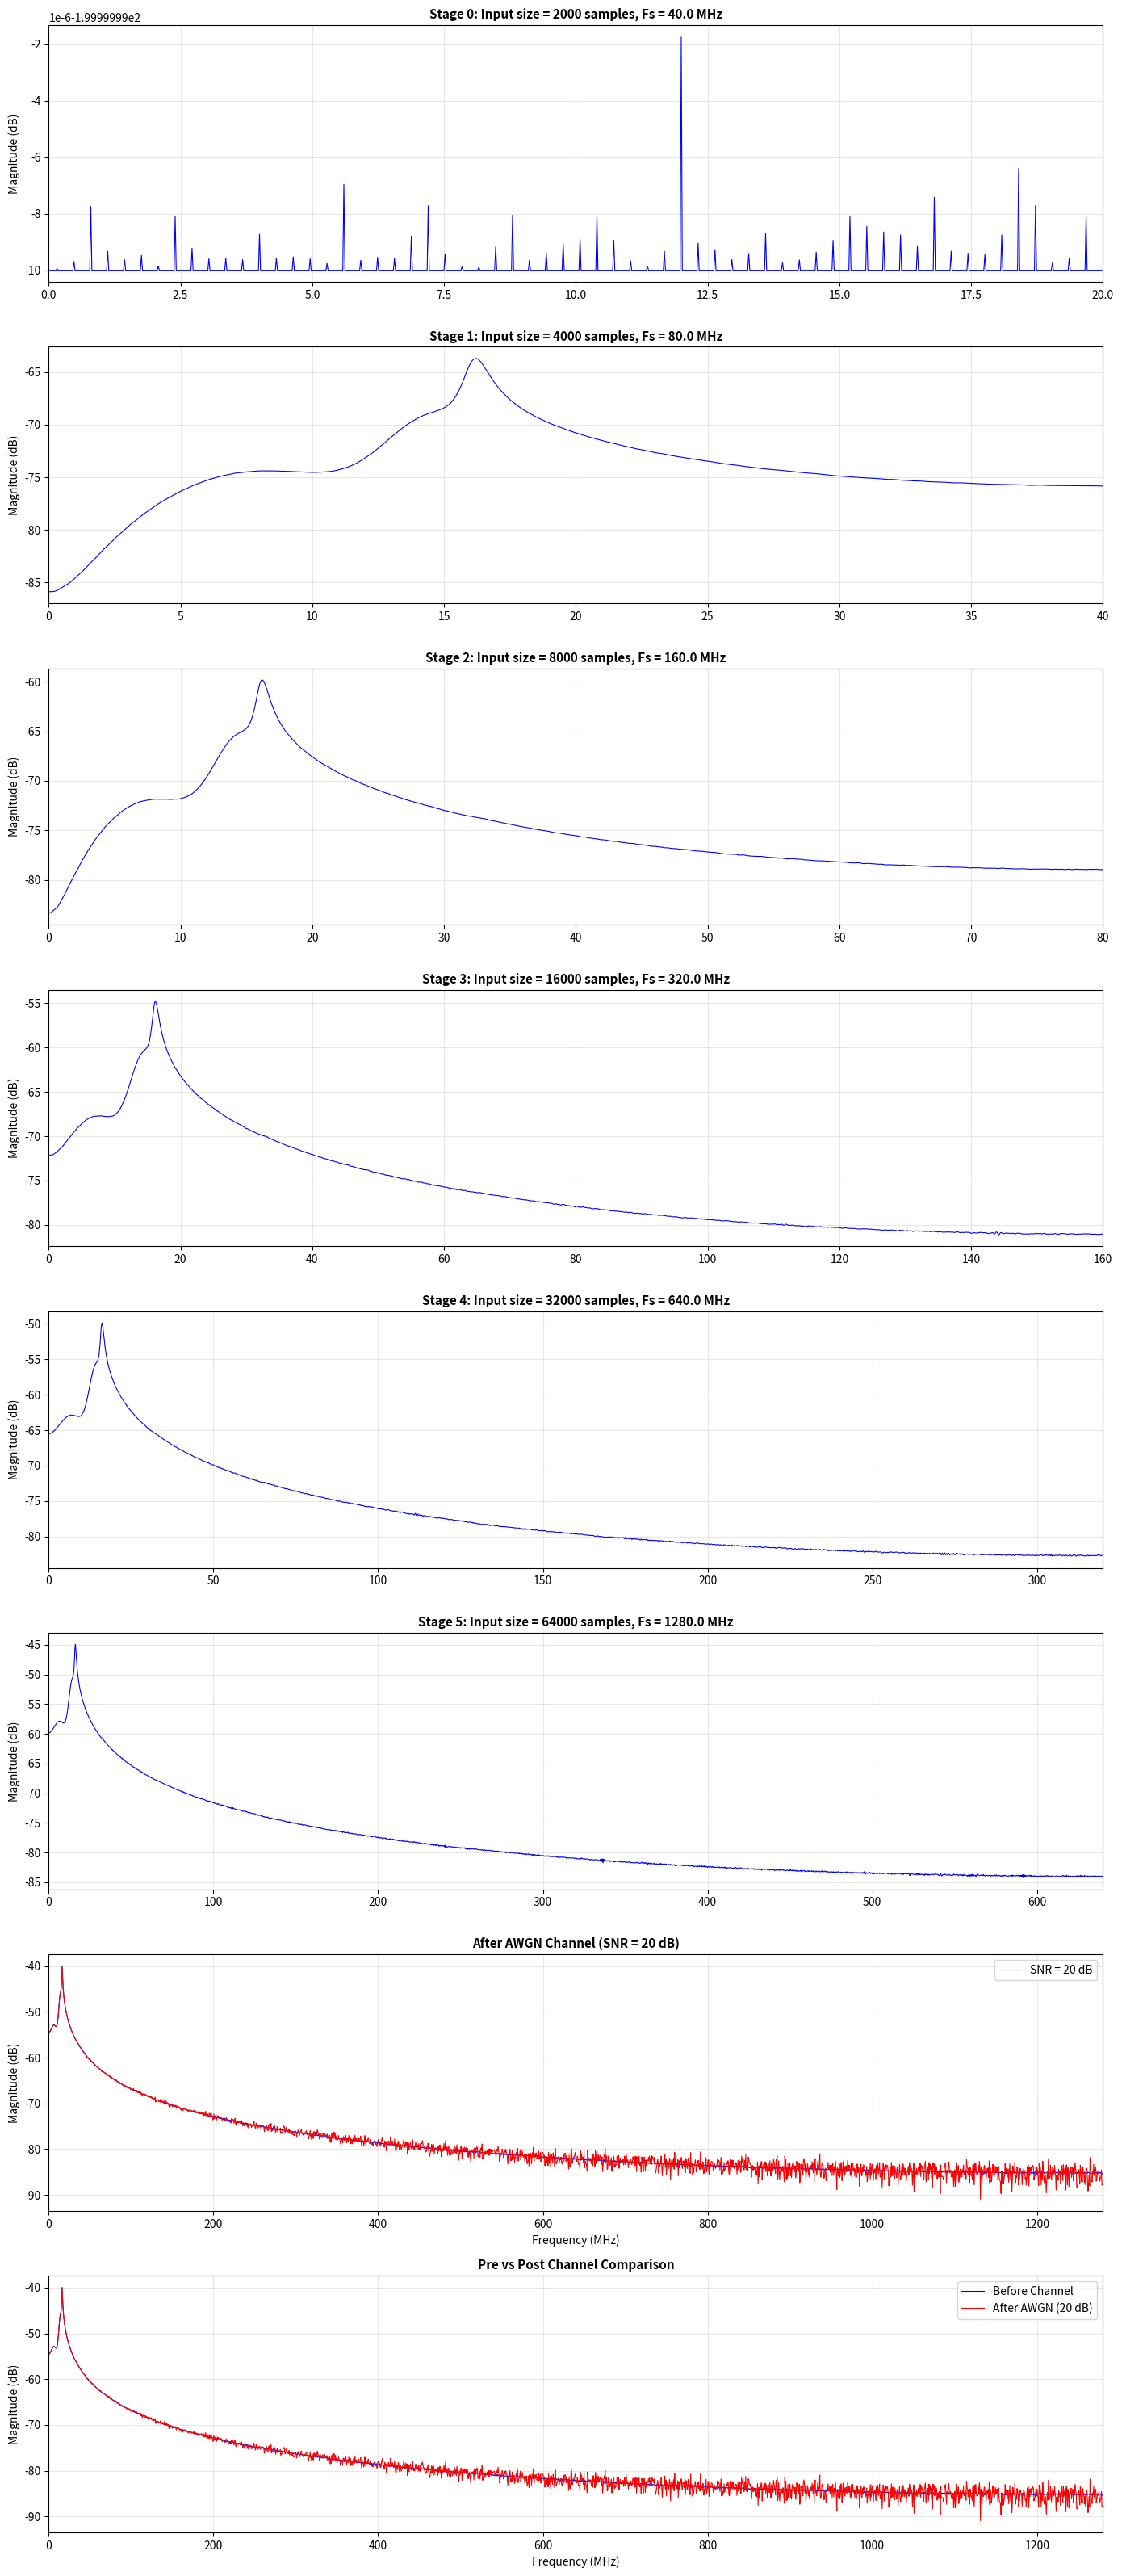

Write the Python code that produced this figure. (Note: this script raises an exception after producing the figure.)
"""
FFT-Based Signal Processing Pipeline with AWGN Channel & Spectral Analysis
- 6-stage cascaded upsampling using 8-point FFT-based digital upconversion
- 14-bit fixed-point quantization (12-bit fractional width)
- AWGN channel simulation
- Frequency domain spectral analysis
"""

import numpy as np
from scipy import signal
import matplotlib.pyplot as plt
from matplotlib.ticker import ScalarFormatter

# ============================================================================
# SYSTEM PARAMETERS
# ============================================================================
FS = 40e6  # Sampling frequency: 40 MHz
SIGNAL_FREQ = 20e6  # Signal frequency: 20 MHz
N_FFT_INPUT = 1024  # FFT size for frequency analysis
N_SAMPLES_INPUT = 2000  # Input samples

# Quantization parameters
BIT_WIDTH = 14  # Total bits
FRAC_WIDTH = 12  # Fractional bits
Q_FACTOR = 2 ** FRAC_WIDTH  # Quantization factor

# ============================================================================
# 1. INPUT SIGNAL GENERATION
# ============================================================================

def generate_lut(nsam, bin_freq, n_fft=1024):
    """
    Generate quantized sine and cosine lookup tables.
    
    Parameters:
    -----------
    nsam : int
        Number of samples
    bin_freq : int
        Bin frequency (normalized to FFT size)
    n_fft : int
        FFT size (default: 1024)
    
    Returns:
    --------
    sin_lut, cos_lut : arrays of quantized values
    """
    sin_lut = []
    cos_lut = []
    
    for i in range(1, nsam + 1):
        angle = 2 * np.pi * bin_freq * i / n_fft
        sin_lut.append(np.sin(angle))
        cos_lut.append(np.cos(angle))
    
    return np.array(sin_lut), np.array(cos_lut)


def feeder(xi, xq):
    """
    Convert floating-point I/Q values to 14-bit fixed-point binary representation.
    
    Parameters:
    -----------
    xi, xq : arrays
        Floating-point I and Q components
    
    Returns:
    --------
    xi_bin, xq_bin : arrays of fixed-point binary values
    """
    BIT_WIDTH = 14
    FRAC_WIDTH = 12
    Q_FACTOR = 2 ** FRAC_WIDTH
    
    xi_fixed = []
    xq_fixed = []
    
    for i in range(len(xi)):
        # Convert to fixed-point and quantize
        xi_fixed.append(int(np.round(xi[i])))
        xq_fixed.append(int(np.round(xq[i])))
    
    return np.array(xi_fixed), np.array(xq_fixed)


def generate_input_signal():
    """
    Generate input signal: 2000 samples of 20 MHz sine/cosine pair at 40 MHz sampling.
    
    Returns:
    --------
    xi_bin, xq_bin : 14-bit quantized I/Q components
    xi_float, xq_float : floating-point I/Q for reference
    """
    # Calculate bin frequency
    t = np.arange(N_SAMPLES_INPUT) / FS
    
    # Generate 20 MHz signal
    xi_float = np.sin(2 * np.pi * SIGNAL_FREQ * t)
    xq_float = np.cos(2 * np.pi * SIGNAL_FREQ * t)
    
    # Apply amplitude scaling and quantize
    scale = Q_FACTOR * 0.9  # 0.9 to leave headroom
    xi_float_scaled = xi_float * scale / Q_FACTOR
    xq_float_scaled = xq_float * scale / Q_FACTOR
    
    xi_bin, xq_bin = feeder(xi_float_scaled * Q_FACTOR, xq_float_scaled * Q_FACTOR)
    
    return xi_bin / Q_FACTOR, xq_bin / Q_FACTOR, xi_float, xq_float


# ============================================================================
# 2. ELLIPTIC IIR FILTER DESIGN
# ============================================================================

def design_elliptic_filter(order=6, cutoff_norm=0.5):
    """
    Design 6th-order elliptic low-pass IIR filter.
    
    Parameters:
    -----------
    order : int
        Filter order (default: 6)
    cutoff_norm : float
        Normalized cutoff frequency (0 to 1, where 1 = Nyquist)
    
    Returns:
    --------
    b, a : filter coefficients
    """
    # Design elliptic filter with 0.5 dB ripple in passband, 50 dB stopband attenuation
    b, a = signal.ellip(order, 0.5, 50, cutoff_norm)
    return b, a


# ============================================================================
# 3. DIGITAL UPCONVERTER (8-Point FFT-based)
# ============================================================================

def digital_upconverter_fft8(xi, xq):
    """
    Digital upconverter using 8-point FFT/IFFT.
    Performs frequency domain upconversion via FFT processing.
    
    Parameters:
    -----------
    xi, xq : arrays
        I and Q components
    
    Returns:
    --------
    xi_up, xq_up : upconverted I/Q components
    """
    # Use actual signal length for FFT processing, pad to next power of 2
    n_input = len(xi)
    n_fft = max(8, 2 ** int(np.ceil(np.log2(n_input))))
    
    # Pad to FFT size
    xi_padded = np.zeros(n_fft)
    xq_padded = np.zeros(n_fft)
    
    # Place input
    xi_padded[:n_input] = xi
    xq_padded[:n_input] = xq
    
    # FFT
    Xi = np.fft.fft(xi_padded)
    Xq = np.fft.fft(xq_padded)
    
    # Frequency domain upconversion (circular shift by 1 bin)
    Xi_shifted = np.roll(Xi, 1)
    Xq_shifted = np.roll(Xq, 1)
    
    # IFFT
    xi_up = np.fft.ifft(Xi_shifted).real[:n_input]
    xq_up = np.fft.ifft(Xq_shifted).real[:n_input]
    
    return xi_up, xq_up


# ============================================================================
# 4. SINGLE UPSAMPLING STAGE
# ============================================================================

def upsample_stage(xi, xq, stage_num=1):
    """
    Single upsampling stage: digital upconversion + 2x interpolation + IIR filtering.
    
    Parameters:
    -----------
    xi, xq : arrays
        Input I/Q components
    stage_num : int
        Stage number for tracking
    
    Returns:
    --------
    xi_out, xq_out : Output I/Q components (2x upsampled)
    """
    # Step 1: Digital Upconverter (8-point FFT-based)
    xi_upconv, xq_upconv = digital_upconverter_fft8(xi, xq)
    
    # Step 2: 2x Upsampling with Linear Interpolation
    n_input = len(xi_upconv)
    xi_interp = np.zeros(n_input * 2)
    xq_interp = np.zeros(n_input * 2)
    
    # Zero-stuffing: place samples at even indices
    xi_interp[::2] = xi_upconv
    xq_interp[::2] = xq_upconv
    
    # Linear interpolation between samples
    for i in range(1, len(xi_interp), 2):
        xi_interp[i] = (xi_interp[i-1] + xi_interp[(i+1) % len(xi_interp)]) / 2
        xq_interp[i] = (xq_interp[i-1] + xq_interp[(i+1) % len(xq_interp)]) / 2
    
    # Step 3: Elliptic IIR Filter (6th-order, normalized cutoff at 0.4)
    # Adapt filter order based on signal length to avoid filtfilt error
    filter_order = min(6, max(1, len(xi_interp) // 10))
    b, a = signal.ellip(filter_order, 0.5, 50, 0.4)
    
    # Use lfilter instead of filtfilt for smaller signals to avoid padding issues
    if len(xi_interp) > 2 * len(b):
        xi_filtered = signal.filtfilt(b, a, xi_interp)
        xq_filtered = signal.filtfilt(b, a, xq_interp)
    else:
        xi_filtered = signal.lfilter(b, a, xi_interp)
        xq_filtered = signal.lfilter(b, a, xq_interp)
    
    # Quantize to 14-bit fixed-point
    xi_filtered = np.clip(xi_filtered, -1, 1)
    xq_filtered = np.clip(xq_filtered, -1, 1)
    xi_filtered = np.round(xi_filtered * Q_FACTOR) / Q_FACTOR
    xq_filtered = np.round(xq_filtered * Q_FACTOR) / Q_FACTOR
    
    return xi_filtered, xq_filtered


# ============================================================================
# 5. CASCADED 6-STAGE PIPELINE
# ============================================================================

def cascaded_upsampling_pipeline(xi, xq, num_stages=6):
    """
    Cascade upsampling stages for total 2^num_stages upsampling factor.
    
    Parameters:
    -----------
    xi, xq : arrays
        Input I/Q components
    num_stages : int
        Number of stages (default: 6 for 64x upsampling)
    
    Returns:
    --------
    xi_final, xq_final : Output I/Q components
    stage_outputs : List of (xi, xq) at each stage for analysis
    """
    stage_outputs = [(xi.copy(), xq.copy())]  # Store stage 0 (input)
    
    xi_current = xi.copy()
    xq_current = xq.copy()
    
    for stage in range(1, num_stages + 1):
        print(f"Processing Stage {stage}... Input size: {len(xi_current)}", flush=True)
        xi_current, xq_current = upsample_stage(xi_current, xq_current, stage_num=stage)
        stage_outputs.append((xi_current.copy(), xq_current.copy()))
        print(f"  Output size: {len(xi_current)}", flush=True)
    
    return xi_current, xq_current, stage_outputs


# ============================================================================
# 6. AWGN CHANNEL SIMULATION
# ============================================================================

def add_awgn_noise(xi, xq, snr_db=20):
    """
    Add AWGN noise to the signal with specified SNR.
    
    Parameters:
    -----------
    xi, xq : arrays
        Input I/Q components
    snr_db : float
        Signal-to-Noise Ratio in dB
    
    Returns:
    --------
    xi_noisy, xq_noisy : Noisy I/Q components
    """
    # Calculate signal power
    signal_power_i = np.mean(xi ** 2)
    signal_power_q = np.mean(xq ** 2)
    signal_power = (signal_power_i + signal_power_q) / 2
    
    # Convert SNR from dB to linear
    snr_linear = 10 ** (snr_db / 10)
    
    # Calculate noise power
    noise_power = signal_power / snr_linear
    
    # Generate AWGN
    noise_i = np.random.normal(0, np.sqrt(noise_power), len(xi))
    noise_q = np.random.normal(0, np.sqrt(noise_power), len(xq))
    
    # Add noise
    xi_noisy = xi + noise_i
    xq_noisy = xq + noise_q
    
    return xi_noisy, xq_noisy


# ============================================================================
# 7. SPECTRAL ANALYSIS & VISUALIZATION
# ============================================================================

def compute_spectrum(xi, xq, fs_effective):
    """
    Compute frequency domain spectrum of I/Q signal.
    
    Parameters:
    -----------
    xi, xq : arrays
        I/Q components
    fs_effective : float
        Effective sampling frequency at this stage
    
    Returns:
    --------
    freqs : Frequency array
    magnitude_db : Magnitude spectrum in dB
    """
    # Combine I/Q into complex signal
    signal_complex = xi + 1j * xq
    
    # Compute FFT
    fft_size = min(len(signal_complex), 4096)
    fft_result = np.fft.fft(signal_complex, n=fft_size)
    magnitude = np.abs(fft_result) / fft_size
    magnitude_db = 20 * np.log10(magnitude + 1e-10)
    
    # Frequency array (normalized)
    freqs = np.fft.fftfreq(fft_size, 1/fs_effective)
    
    return freqs, magnitude_db, fft_size


def plot_spectral_analysis(stage_outputs, snr_db=20):
    """
    Plot frequency spectra at each stage and after channel simulation.
    
    Parameters:
    -----------
    stage_outputs : list
        List of (xi, xq) tuples at each stage
    snr_db : float
        SNR level for channel simulation
    """
    num_stages = len(stage_outputs) - 1
    n_plots = num_stages + 2  # Each stage + before/after comparison
    
    # Create figure with subplots
    fig, axes = plt.subplots(n_plots, 1, figsize=(14, 4 * n_plots))
    if n_plots == 1:
        axes = [axes]
    elif n_plots > 1:
        axes = list(axes)
    
    fs_values = [FS * (2 ** i) for i in range(num_stages + 1)]
    
    # Plot spectra for each stage
    for stage in range(len(stage_outputs)):
        xi, xq = stage_outputs[stage]
        freqs, magnitude_db, fft_size = compute_spectrum(xi, xq, fs_values[stage])
        
        # Plot one-sided spectrum
        one_sided_idx = freqs >= 0
        axes[stage].plot(freqs[one_sided_idx] / 1e6, magnitude_db[one_sided_idx], 'b-', linewidth=0.8)
        axes[stage].set_title(f'Stage {stage}: Input size = {len(xi)} samples, Fs = {fs_values[stage]/1e6:.1f} MHz', fontsize=11, fontweight='bold')
        axes[stage].set_ylabel('Magnitude (dB)', fontsize=10)
        axes[stage].grid(True, alpha=0.3)
        axes[stage].set_xlim([0, fs_values[stage] / 2 / 1e6])
    
    # Plot after AWGN channel
    xi_final, xq_final = stage_outputs[-1]
    xi_noisy, xq_noisy = add_awgn_noise(xi_final, xq_final, snr_db=snr_db)
    freqs, magnitude_db_noisy, _ = compute_spectrum(xi_noisy, xq_noisy, fs_values[-1])
    
    stage_idx = num_stages
    one_sided_idx = freqs >= 0
    axes[stage_idx].plot(freqs[one_sided_idx] / 1e6, magnitude_db_noisy[one_sided_idx], 'r-', linewidth=0.8, label=f'SNR = {snr_db} dB')
    axes[stage_idx].set_title(f'After AWGN Channel (SNR = {snr_db} dB)', fontsize=11, fontweight='bold')
    axes[stage_idx].set_ylabel('Magnitude (dB)', fontsize=10)
    axes[stage_idx].set_xlabel('Frequency (MHz)', fontsize=10)
    axes[stage_idx].grid(True, alpha=0.3)
    axes[stage_idx].set_xlim([0, fs_values[-1] / 2 / 1e6])
    axes[stage_idx].legend(fontsize=10)
    
    # Before and After comparison
    xi_final_clean = stage_outputs[-1][0]
    xq_final_clean = stage_outputs[-1][1]
    freqs_clean, magnitude_db_clean, _ = compute_spectrum(xi_final_clean, xq_final_clean, fs_values[-1])
    
    stage_idx = num_stages + 1
    one_sided_idx = freqs_clean >= 0
    axes[stage_idx].plot(freqs_clean[one_sided_idx] / 1e6, magnitude_db_clean[one_sided_idx], 'b-', linewidth=0.8, label='Before Channel')
    axes[stage_idx].plot(freqs[one_sided_idx] / 1e6, magnitude_db_noisy[one_sided_idx], 'r-', linewidth=0.8, label=f'After AWGN ({snr_db} dB)')
    axes[stage_idx].set_title('Pre vs Post Channel Comparison', fontsize=11, fontweight='bold')
    axes[stage_idx].set_ylabel('Magnitude (dB)', fontsize=10)
    axes[stage_idx].set_xlabel('Frequency (MHz)', fontsize=10)
    axes[stage_idx].grid(True, alpha=0.3)
    axes[stage_idx].set_xlim([0, fs_values[-1] / 2 / 1e6])
    axes[stage_idx].legend(fontsize=10)
    
    plt.tight_layout()
    plt.savefig('/Users/<user>/Documents/iit delhi/Sem6/ELS/python_sim/spectral_analysis.png', dpi=150, bbox_inches='tight')
    print("Spectral analysis plot saved: spectral_analysis.png")
    plt.show()


# ============================================================================
# 8. MAIN SIMULATION
# ============================================================================

def main():
    """Run complete signal processing pipeline simulation."""
    print("=" * 70)
    print("FFT-Based Signal Processing Pipeline Simulation")
    print("=" * 70)
    
    # Step 1: Generate input signal
    print("\n[1] Generating input signal (2000 samples @ 40 MHz, 20 MHz signal)...")
    xi, xq, xi_ref, xq_ref = generate_input_signal()
    print(f"    Input I component range: [{xi.min():.4f}, {xi.max():.4f}]")
    print(f"    Input Q component range: [{xq.min():.4f}, {xq.max():.4f}]")
    
    # Step 2: Cascaded upsampling (6 stages)
    print("\n[2] Running 6-stage cascaded upsampling pipeline (64x total)...")
    xi_final, xq_final, stage_outputs = cascaded_upsampling_pipeline(xi, xq, num_stages=6)
    final_samples = len(xi_final)
    print(f"    Final output size: {final_samples} samples")
    print(f"    Final output I range: [{xi_final.min():.4f}, {xi_final.max():.4f}]")
    print(f"    Final output Q range: [{xq_final.min():.4f}, {xq_final.max():.4f}]")
    
    # Step 3: AWGN channel simulation at multiple SNR levels
    print("\n[3] Simulating AWGN channel at multiple SNR levels...")
    snr_levels = [10, 20, 30]
    for snr in snr_levels:
        xi_noisy, xq_noisy = add_awgn_noise(xi_final, xq_final, snr_db=snr)
        print(f"    SNR = {snr} dB: Signal power = {np.mean(xi_final**2 + xq_final**2):.6f}, Noise power = {np.mean((xi_noisy - xi_final)**2 + (xq_noisy - xq_final)**2):.6f}")
    
    # Step 4: Spectral analysis and visualization
    print("\n[4] Computing spectral analysis at each stage...")
    plot_spectral_analysis(stage_outputs, snr_db=20)
    
    print("\n" + "=" * 70)
    print("Simulation Complete!")
    print("=" * 70)


if __name__ == "__main__":
    main()
